The GitHub repository sinangr1/Projekt_Deep_Learning-Pipeline contains a labelled image folder "data_split" with 2 categories: no zebra, zebra. Examples follow, each with its label.

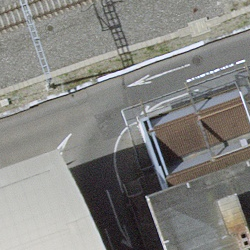
Label: no zebra

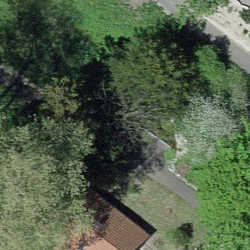
Label: no zebra

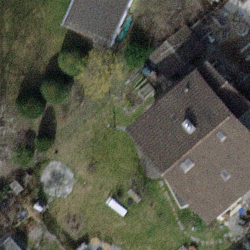
Label: no zebra

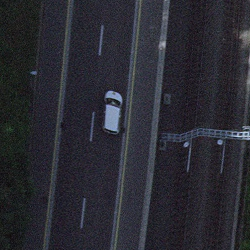
Label: no zebra

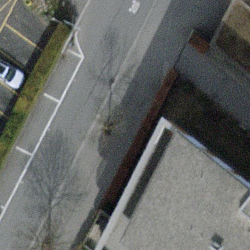
Label: no zebra

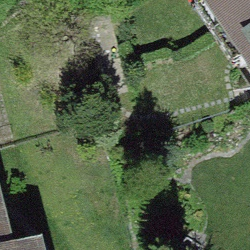
Label: no zebra
